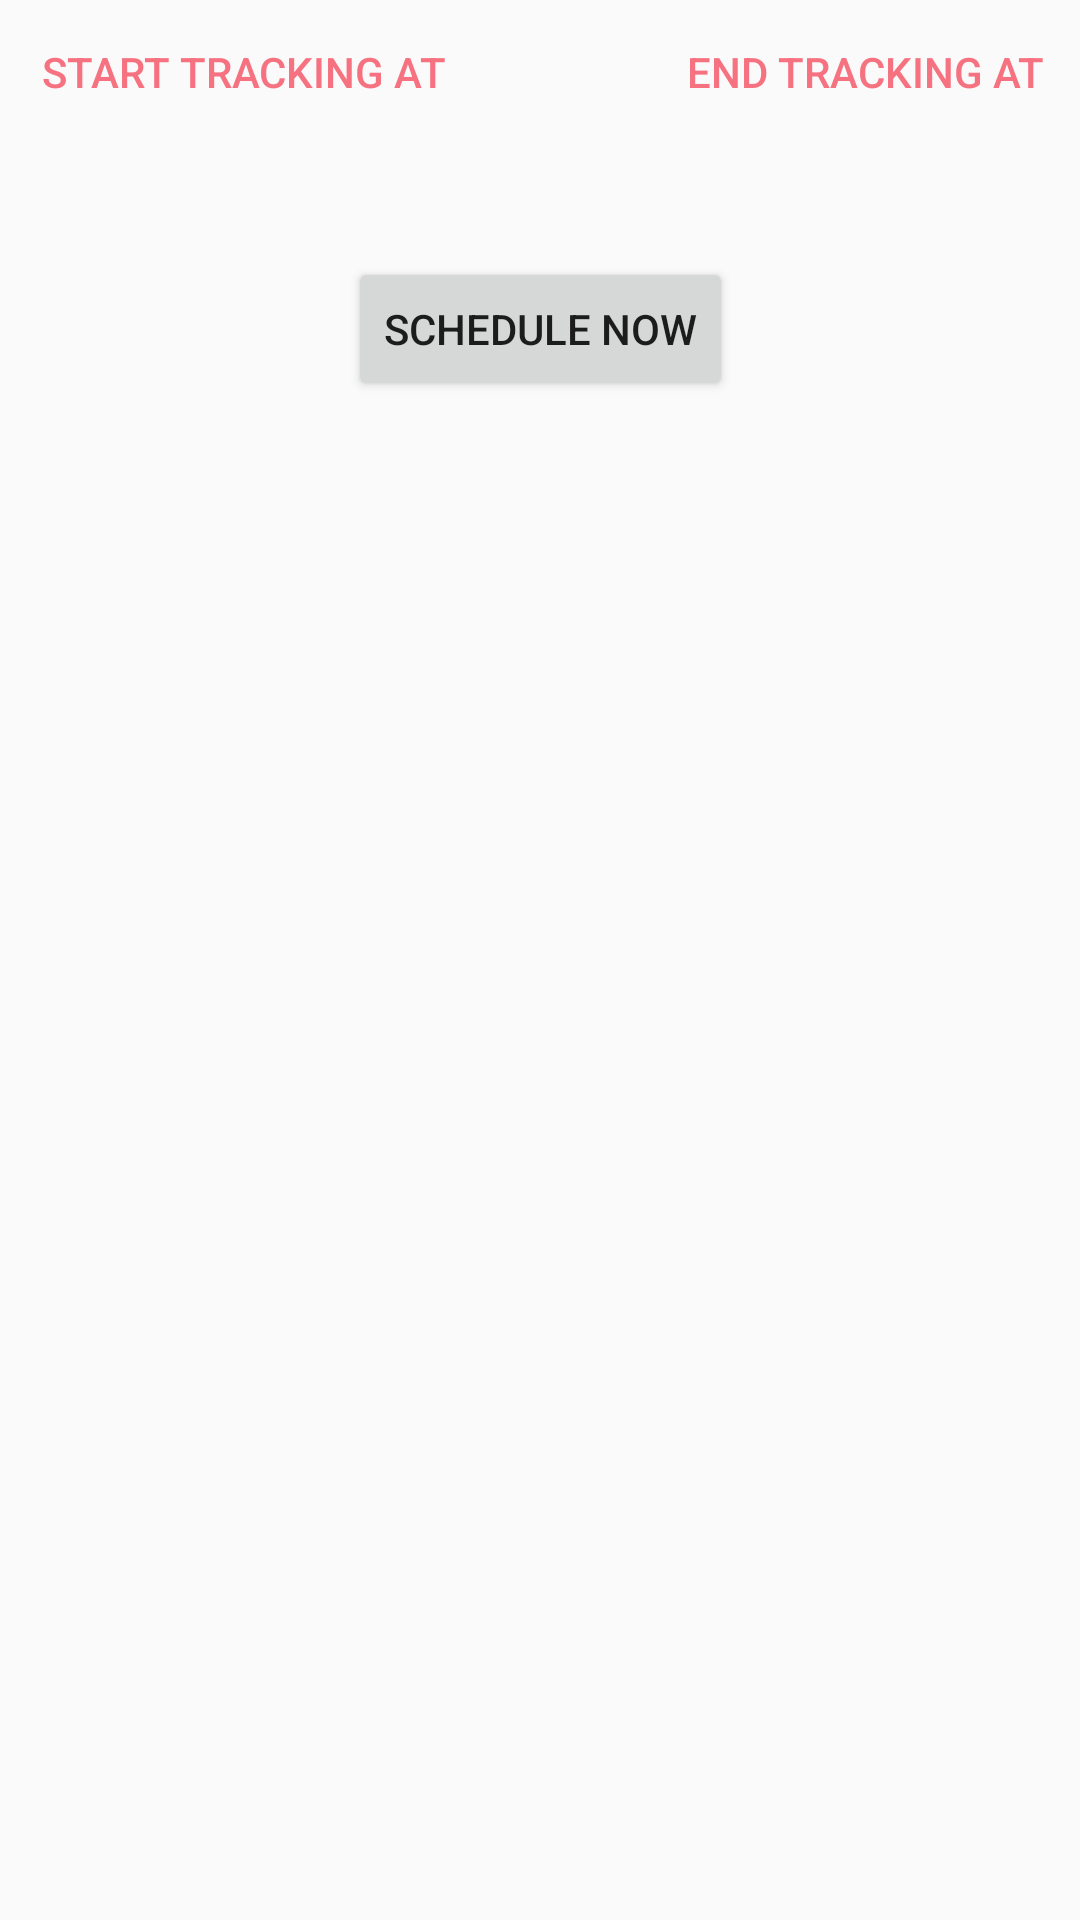

Produce the Android XML layout that renders to this screen, including the resource entries it uses.
<!-- AndroidManifest.xml: application theme AppTheme -->
<!-- res/layout/activity_main_constraint.xml -->
<?xml version="1.0" encoding="utf-8"?>
<androidx.constraintlayout.widget.ConstraintLayout xmlns:android="http://schemas.android.com/apk/res/android"
    xmlns:app="http://schemas.android.com/apk/res-auto"
    xmlns:tools="http://schemas.android.com/tools"
    android:layout_width="match_parent"
    android:layout_height="match_parent"
    android:orientation="vertical"
    tools:context=".MainActivity">



    <Button
        android:id="@+id/btnStartAlarm"
        style="?android:attr/buttonBarButtonStyle"
        android:layout_width="162dp"
        android:layout_height="wrap_content"
        android:layout_weight="0.4"
        android:text="@string/start_tracking_from"
        app:layout_constraintStart_toStartOf="parent"
        app:layout_constraintTop_toTopOf="parent" />

    

    <Button
        android:id="@+id/btnCancelAlarm"
        style="?android:attr/buttonBarButtonStyle"
        android:layout_width="wrap_content"
        android:layout_height="wrap_content"
        android:layout_weight="0.4"
        android:text="@string/end_tracking_at"
        app:layout_constraintEnd_toEndOf="parent"
        app:layout_constraintTop_toTopOf="parent" />

    


    <TextView
        android:id="@+id/alarm_time"
        android:layout_width="match_parent"
        android:layout_height="wrap_content"
        android:layout_weight="0.15"
        android:textAlignment="center"
        android:textSize="16sp"
        app:layout_constraintStart_toStartOf="parent"
        app:layout_constraintTop_toBottomOf="@+id/btnCancelAlarm"/>

    <Button
        android:id="@+id/schedule_now"
        android:layout_width="wrap_content"
        android:layout_height="wrap_content"
        android:layout_gravity="center_horizontal"
        android:layout_marginTop="16dp"
        android:layout_weight="0.15"
        android:text="@string/schedule_now"
        app:layout_constraintEnd_toEndOf="parent"
        app:layout_constraintStart_toStartOf="parent"
        app:layout_constraintTop_toBottomOf="@+id/alarm_time" />

    <androidx.recyclerview.widget.RecyclerView
        android:id="@+id/rv_data"
        android:layout_width="match_parent"
        android:layout_height="0dp"
        android:layout_marginTop="24dp"
        android:scrollbars="vertical"
        app:layout_constraintBottom_toBottomOf="parent"
        app:layout_constraintStart_toStartOf="parent"
        app:layout_constraintTop_toBottomOf="@+id/schedule_now" />
</androidx.constraintlayout.widget.ConstraintLayout>
<!-- resources referenced by this layout -->
<resources>
  <string name="end_tracking_at">End Tracking at</string>
  <string name="schedule_now">Schedule now</string>
  <string name="start_tracking_from">Start tracking at</string>
  <style name="AppTheme" parent="Theme.AppCompat.Light.DarkActionBar">
          
          <item name="colorPrimary">@color/colorPrimary</item>
          <item name="colorPrimaryDark">@color/colorPrimaryDark</item>
          <item name="colorAccent">@color/colorAccent</item>
  
  
  </style>
  <color name="colorPrimary">#6C5B7B</color>
  <color name="colorPrimaryDark">#355C7D</color>
  <color name="colorAccent">#F67280</color>
</resources>
